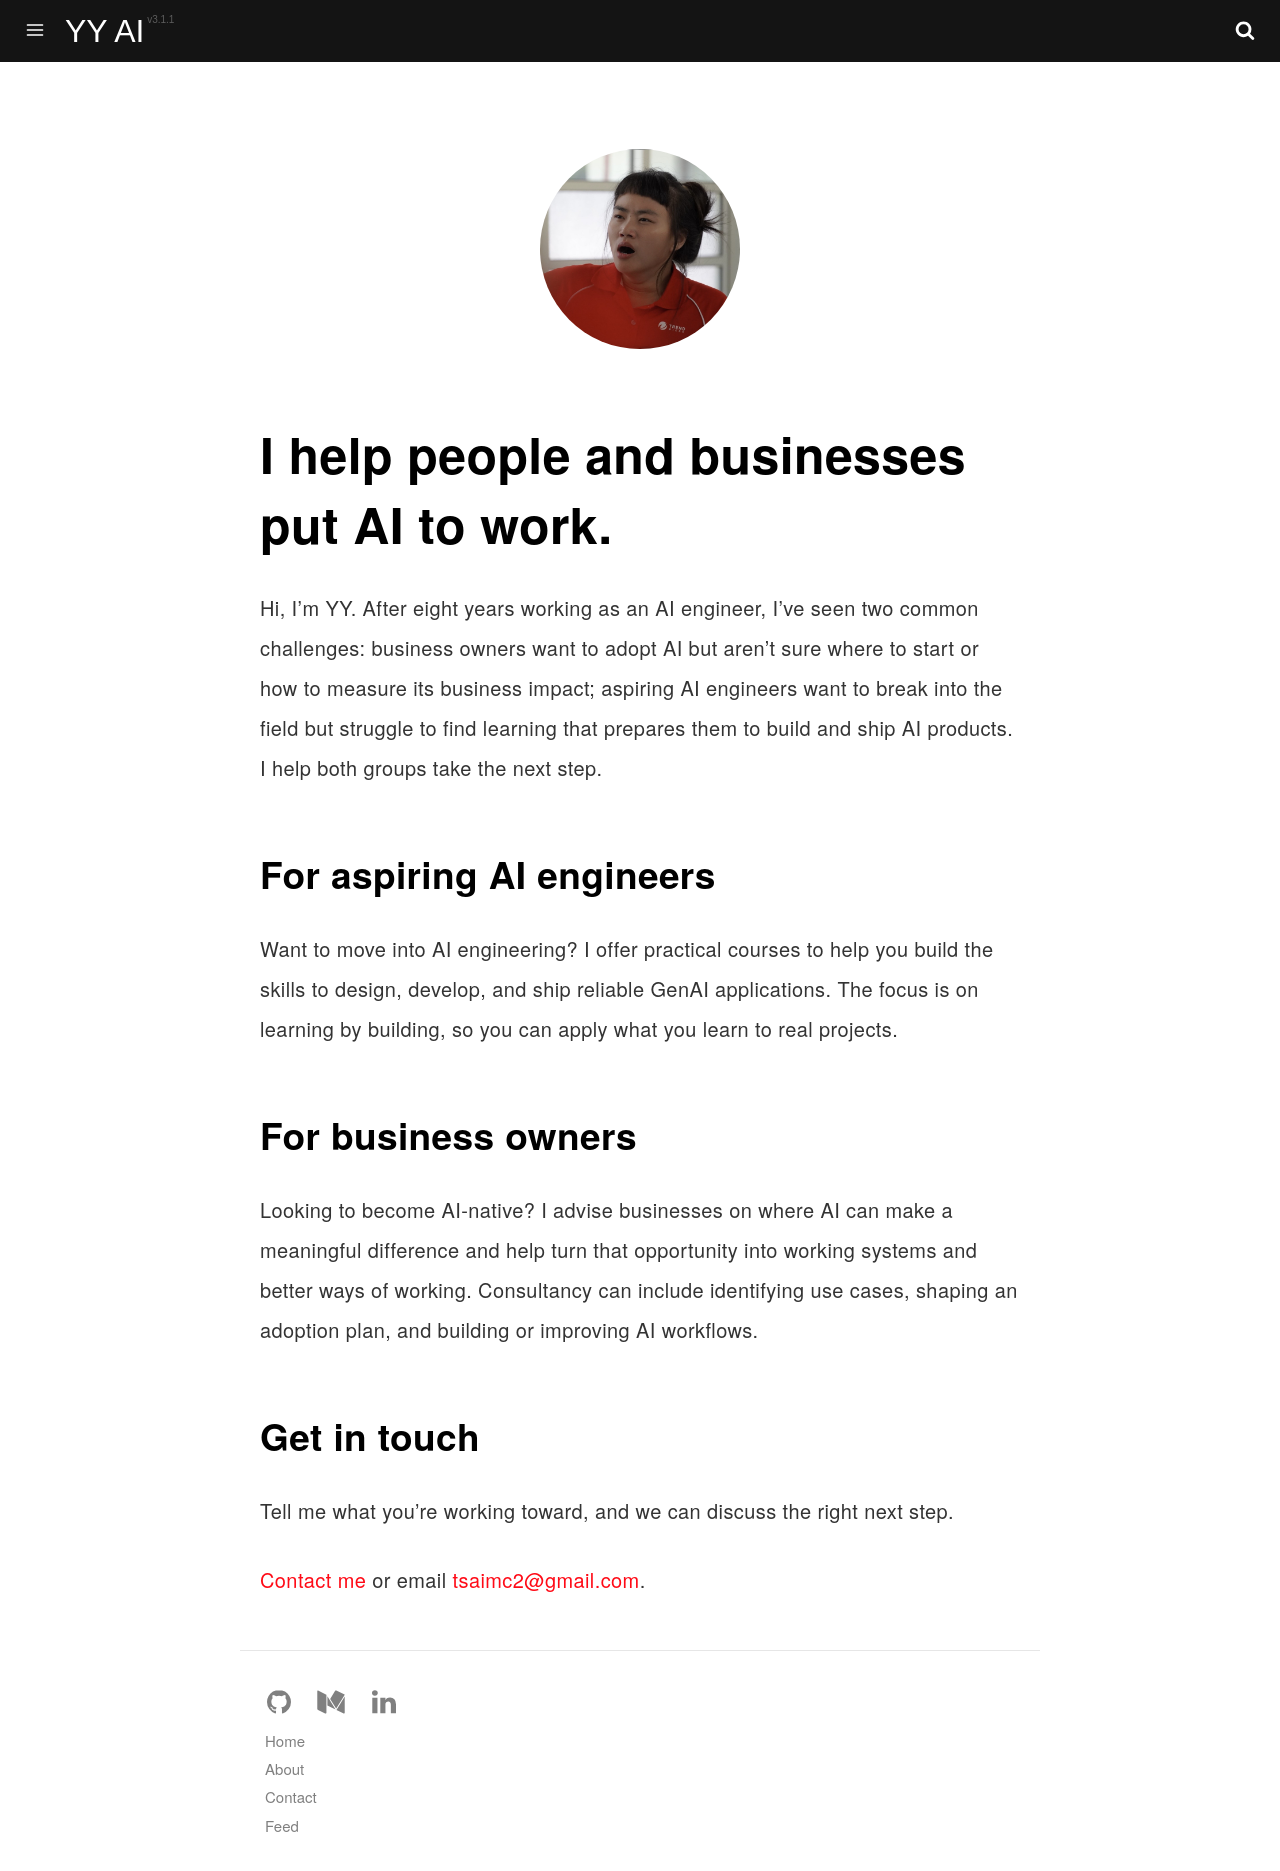

repository: yvetteTsai22/blog · page: about/index.html · generator: jekyll

---
layout: page
title: About
description: AI engineering courses for career changers and consultancy for businesses building AI-native ways of working.
permalink: /about/
---

<img class="img-rounded" src="{{ '/assets/img/uploads/profile.JPG' | prepend: site.baseurl }}" alt="Yvette Tsai" width="200">

# I help people and businesses put AI to work.

Hi, I’m YY. After eight years working as an AI engineer, I’ve seen two common challenges: business owners want to adopt AI but aren’t sure where to start or how to measure its business impact; aspiring AI engineers want to break into the field but struggle to find learning that prepares them to build and ship AI products. I help both groups take the next step.

## For aspiring AI engineers

Want to move into AI engineering? I offer practical courses to help you build the skills to design, develop, and ship reliable GenAI applications. The focus is on learning by building, so you can apply what you learn to real projects.

## For business owners

Looking to become AI-native? I advise businesses on where AI can make a meaningful difference and help turn that opportunity into working systems and better ways of working. Consultancy can include identifying use cases, shaping an adoption plan, and building or improving AI workflows.

## Get in touch

Tell me what you're working toward, and we can discuss the right next step.

[Contact me]({{ '/contact/' | prepend: site.baseurl }}) or email [tsaimc2@gmail.com](mailto:tsaimc2@gmail.com).
